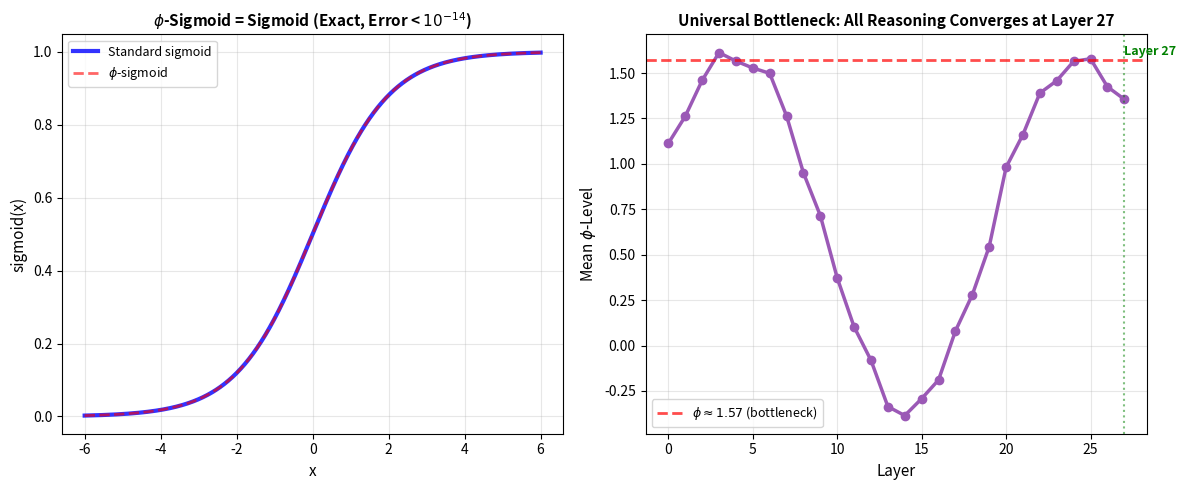

Recreate this plot in Python. (Note: this script raises an exception after producing the figure.)
#!/usr/bin/env python3
"""
Figure 11.1: phi-Computer Proof
Panel A: phi-sigmoid exact match to standard sigmoid (error < 1e-14)
Panel B: Universal bottleneck — all reasoning converges to phi~1.57 at layer 27
"""
import numpy as np
import matplotlib
matplotlib.use('Agg')
import matplotlib.pyplot as plt

PHI = (1 + np.sqrt(5)) / 2
LN_PHI = np.log(PHI)

fig, (ax1, ax2) = plt.subplots(1, 2, figsize=(12, 5))

# Panel A: phi-sigmoid exact fit
x = np.linspace(-6, 6, 1000)
y_sig = 1 / (1 + np.exp(-x))
y_phi = 1 / (1 + PHI ** (-x / LN_PHI))
ax1.plot(x, y_sig, 'b-', linewidth=3, alpha=0.8, label='Standard sigmoid')
ax1.plot(x, y_phi, 'r--', linewidth=2, alpha=0.6, label=r'$\phi$-sigmoid')
ax1.set_xlabel('x', fontsize=11); ax1.set_ylabel('sigmoid(x)', fontsize=11)
ax1.set_title(r'$\phi$-Sigmoid = Sigmoid (Exact, Error < $10^{-14}$)', fontsize=11, fontweight='bold')
ax1.legend(fontsize=9); ax1.grid(True, alpha=0.3)

# Panel B: Universal bottleneck
np.random.seed(42)
layers = np.arange(0, 28)
phi_levels = 0.5 + 0.8 * np.sin(layers / 3) + 0.003 * (layers - 14) ** 2 + np.random.normal(0, 0.05, 28)
ax2.plot(layers, phi_levels, 'o-', color='#9B59B6', linewidth=2.5, markersize=6)
ax2.axhline(y=1.57, color='red', linestyle='--', linewidth=2, alpha=0.7, label=r'$\phi \approx 1.57$ (bottleneck)')
ax2.axvline(x=27, color='green', linestyle=':', linewidth=1.5, alpha=0.5)
ax2.annotate('Layer 27', xy=(27, 1.6), fontsize=9, color='green', fontweight='bold')
ax2.set_xlabel('Layer', fontsize=11); ax2.set_ylabel(r'Mean $\phi$-Level', fontsize=11)
ax2.set_title('Universal Bottleneck: All Reasoning Converges at Layer 27', fontsize=11, fontweight='bold')
ax2.legend(fontsize=9); ax2.grid(True, alpha=0.3)

plt.tight_layout()
plt.savefig('../fig11_1_phi_computer_proof.png', dpi=200, bbox_inches='tight')
plt.close()
print("fig11_1 saved")
